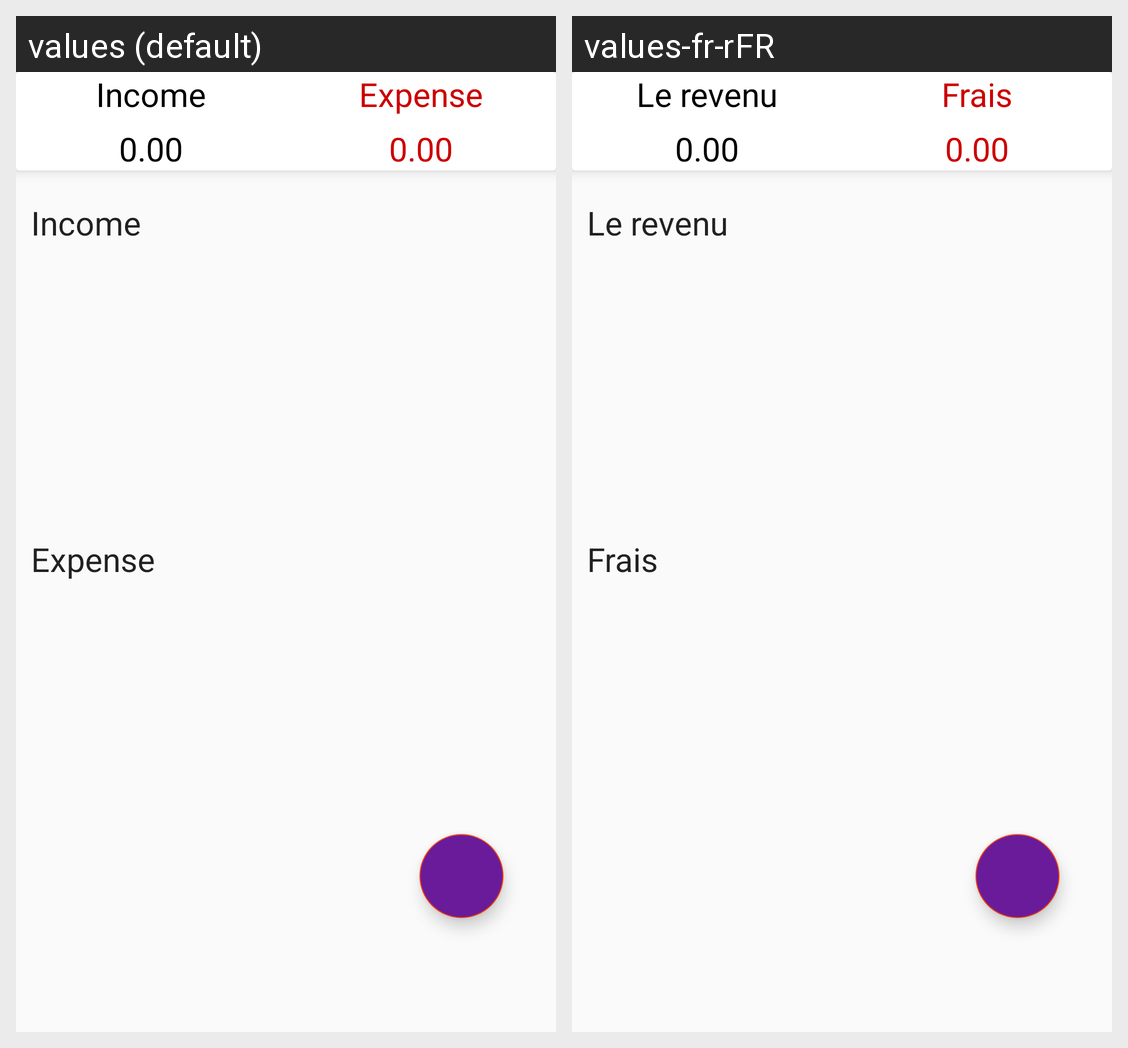

Locale-by-locale string values for the Android screen shown in this grid:
Android screen res/layout/fragment_dash_board.xml rendered under 2 locales, left to right: values (default), values-fr-rFR. Device: Nexus 5 (rendered at 1080×1920; each locale shown at half size, 540×960, under a caption strip naming it); theme AppTheme.
Strings drawn on this screen, with the default value and each locale's value (text and hints the layout hard-codes, and strings that could not be matched under every locale, appear in the picture but are not listed):

income
  values: Income
  values-fr-rFR: Le revenu

expense
  values: Expense
  values-fr-rFR: Frais
